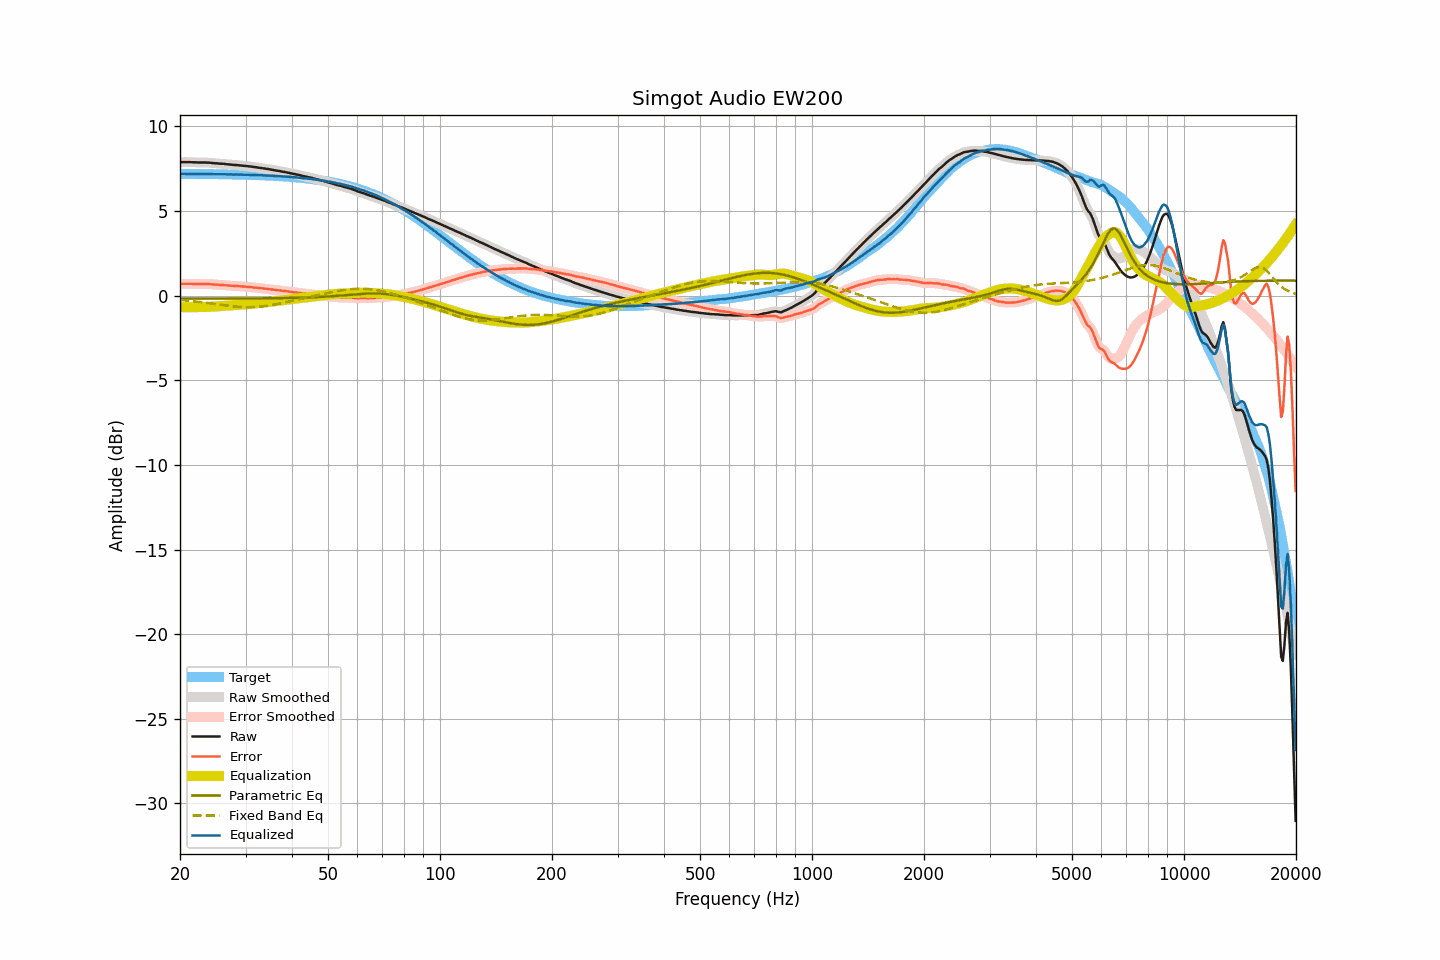

Values plotted in this chart, from the file beside it:
frequency, raw, smoothed, error, error_smoothed, equalization, parametric_eq, fixed_band_eq, equalized_raw, equalized_smoothed, target
20.00, 7.87, 7.87, 0.68, 0.68, -0.69, -0.18, -0.26, 7.18, 7.18, 7.19
20.20, 7.88, 7.87, 0.69, 0.69, -0.69, -0.18, -0.27, 7.19, 7.19, 7.19
20.40, 7.88, 7.88, 0.69, 0.69, -0.69, -0.18, -0.28, 7.19, 7.19, 7.19
20.61, 7.88, 7.88, 0.69, 0.69, -0.69, -0.18, -0.29, 7.19, 7.19, 7.19
20.81, 7.88, 7.88, 0.69, 0.69, -0.69, -0.18, -0.30, 7.19, 7.19, 7.18
21.02, 7.88, 7.88, 0.69, 0.69, -0.69, -0.18, -0.31, 7.19, 7.19, 7.18
21.23, 7.88, 7.88, 0.69, 0.69, -0.69, -0.18, -0.32, 7.19, 7.19, 7.18
21.44, 7.88, 7.87, 0.70, 0.69, -0.69, -0.18, -0.33, 7.19, 7.18, 7.18
21.66, 7.87, 7.87, 0.69, 0.69, -0.69, -0.18, -0.34, 7.18, 7.18, 7.18
21.87, 7.87, 7.87, 0.69, 0.69, -0.69, -0.18, -0.35, 7.18, 7.18, 7.18
22.09, 7.87, 7.86, 0.69, 0.68, -0.69, -0.18, -0.36, 7.18, 7.18, 7.18
22.31, 7.86, 7.86, 0.68, 0.68, -0.68, -0.18, -0.37, 7.17, 7.18, 7.18
22.54, 7.86, 7.86, 0.68, 0.68, -0.68, -0.18, -0.38, 7.17, 7.18, 7.18
22.76, 7.86, 7.86, 0.68, 0.68, -0.68, -0.18, -0.39, 7.18, 7.17, 7.18
22.99, 7.86, 7.86, 0.68, 0.68, -0.68, -0.18, -0.40, 7.18, 7.18, 7.18
23.22, 7.86, 7.86, 0.68, 0.68, -0.68, -0.18, -0.41, 7.18, 7.18, 7.18
23.45, 7.86, 7.86, 0.68, 0.68, -0.68, -0.18, -0.43, 7.18, 7.18, 7.17
23.69, 7.85, 7.85, 0.67, 0.68, -0.67, -0.18, -0.44, 7.17, 7.18, 7.17
23.92, 7.85, 7.85, 0.68, 0.67, -0.67, -0.18, -0.45, 7.18, 7.17, 7.17
24.16, 7.84, 7.84, 0.67, 0.67, -0.67, -0.18, -0.46, 7.17, 7.17, 7.17
24.40, 7.83, 7.83, 0.66, 0.66, -0.66, -0.18, -0.48, 7.17, 7.17, 7.17
24.65, 7.82, 7.82, 0.65, 0.65, -0.65, -0.18, -0.49, 7.17, 7.17, 7.17
24.89, 7.81, 7.81, 0.64, 0.64, -0.65, -0.18, -0.50, 7.16, 7.16, 7.17
25.14, 7.81, 7.80, 0.64, 0.64, -0.64, -0.18, -0.52, 7.17, 7.16, 7.17
25.39, 7.80, 7.80, 0.63, 0.63, -0.63, -0.18, -0.53, 7.16, 7.16, 7.16
25.65, 7.79, 7.79, 0.62, 0.63, -0.63, -0.18, -0.54, 7.16, 7.16, 7.16
25.91, 7.79, 7.78, 0.63, 0.62, -0.62, -0.18, -0.56, 7.17, 7.16, 7.16
26.16, 7.78, 7.78, 0.62, 0.62, -0.62, -0.18, -0.57, 7.16, 7.16, 7.16
26.43, 7.77, 7.77, 0.61, 0.61, -0.61, -0.18, -0.58, 7.16, 7.16, 7.16
26.69, 7.76, 7.76, 0.60, 0.60, -0.60, -0.18, -0.59, 7.16, 7.16, 7.16
26.96, 7.75, 7.75, 0.59, 0.59, -0.59, -0.18, -0.61, 7.15, 7.15, 7.15
27.23, 7.74, 7.74, 0.58, 0.58, -0.59, -0.18, -0.62, 7.15, 7.15, 7.15
27.50, 7.73, 7.73, 0.58, 0.58, -0.58, -0.18, -0.63, 7.15, 7.15, 7.15
27.77, 7.72, 7.72, 0.57, 0.57, -0.57, -0.18, -0.64, 7.15, 7.15, 7.15
28.05, 7.71, 7.71, 0.56, 0.56, -0.56, -0.18, -0.65, 7.14, 7.15, 7.15
28.33, 7.71, 7.70, 0.56, 0.56, -0.56, -0.18, -0.66, 7.15, 7.15, 7.15
28.62, 7.70, 7.70, 0.55, 0.55, -0.55, -0.18, -0.67, 7.15, 7.15, 7.14
28.90, 7.69, 7.69, 0.55, 0.55, -0.55, -0.18, -0.67, 7.14, 7.14, 7.14
29.19, 7.68, 7.68, 0.54, 0.54, -0.54, -0.18, -0.68, 7.14, 7.14, 7.14
29.48, 7.67, 7.67, 0.53, 0.53, -0.53, -0.17, -0.68, 7.13, 7.13, 7.14
29.78, 7.66, 7.66, 0.52, 0.52, -0.53, -0.17, -0.69, 7.13, 7.13, 7.13
30.08, 7.65, 7.65, 0.52, 0.52, -0.52, -0.17, -0.69, 7.13, 7.13, 7.13
30.38, 7.64, 7.64, 0.51, 0.51, -0.51, -0.17, -0.69, 7.13, 7.13, 7.13
30.68, 7.63, 7.63, 0.50, 0.50, -0.50, -0.17, -0.69, 7.13, 7.13, 7.13
30.99, 7.62, 7.62, 0.50, 0.49, -0.49, -0.17, -0.69, 7.12, 7.12, 7.12
31.30, 7.61, 7.60, 0.49, 0.49, -0.48, -0.17, -0.69, 7.12, 7.12, 7.12
31.61, 7.59, 7.59, 0.47, 0.48, -0.48, -0.17, -0.69, 7.11, 7.12, 7.12
31.93, 7.58, 7.58, 0.46, 0.46, -0.47, -0.17, -0.68, 7.11, 7.11, 7.11
32.24, 7.57, 7.56, 0.46, 0.45, -0.46, -0.17, -0.67, 7.11, 7.11, 7.11
32.57, 7.55, 7.55, 0.44, 0.45, -0.45, -0.17, -0.67, 7.10, 7.11, 7.11
32.89, 7.54, 7.54, 0.44, 0.44, -0.44, -0.17, -0.66, 7.10, 7.10, 7.10
33.22, 7.53, 7.52, 0.43, 0.43, -0.43, -0.17, -0.65, 7.10, 7.10, 7.10
33.55, 7.51, 7.51, 0.41, 0.42, -0.42, -0.17, -0.64, 7.09, 7.10, 7.09
33.89, 7.50, 7.50, 0.41, 0.41, -0.40, -0.17, -0.62, 7.09, 7.09, 7.09
34.23, 7.48, 7.48, 0.39, 0.39, -0.39, -0.16, -0.61, 7.08, 7.09, 7.09
34.57, 7.47, 7.46, 0.39, 0.38, -0.38, -0.16, -0.59, 7.09, 7.08, 7.08
34.92, 7.45, 7.45, 0.37, 0.37, -0.37, -0.16, -0.58, 7.08, 7.08, 7.08
35.27, 7.43, 7.43, 0.36, 0.36, -0.36, -0.16, -0.56, 7.07, 7.07, 7.07
35.62, 7.42, 7.41, 0.35, 0.35, -0.35, -0.16, -0.55, 7.07, 7.07, 7.07
35.97, 7.40, 7.40, 0.33, 0.33, -0.34, -0.16, -0.53, 7.06, 7.06, 7.06
... 635 more rows
